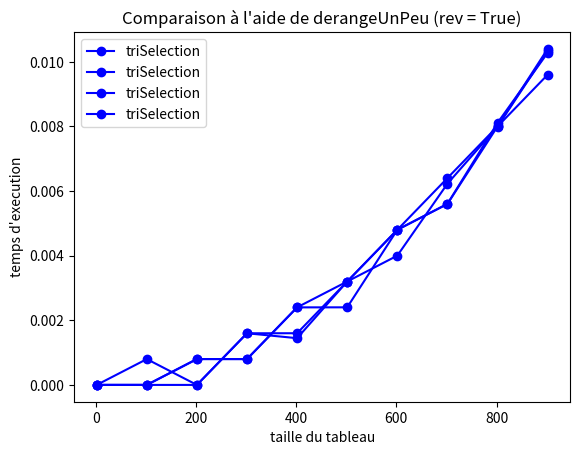

This chart was generated by the following Python code:
#!/usr/bin/env python3

import sys

version = sys.version_info
if version.major < 3:
    sys.exit(
        "Python2 n'est PLUS supporté depuis le 1er Janvier 2020, merci d'installer Python3"
    )

import random
from time import process_time as clock

try:
    import matplotlib.pyplot as plt
except ModuleNotFoundError:
    sys.exit("Le module matplolib est nécessaire pour ce TP.")

############################################################
# Exercice 1.1
#
# Tri selection
#

def min(T, a, b):
    minVal = a
    for i in range(a+1, b):
        if T[i] < T[minVal]:
            minVal = i
    return minVal

def triSelection(T):
    for i in range(len(T)-1):
        j = min(T, i, len(T))
        T[i],T[j] = T[j], T[i]
    return T

############################################################
# Exercice 1.2
#
# randomPerm prend en paramètre un entier n et renvoie une
# permutation aléatoire de longueur n
#

def randomPerm(n):
    tab = [0] * n
    for i in range(n):
        tab[i] = i+1  
    for i in range(len(tab)-1):
        j = random.randint(i, n-1)
        tab[i], tab[j] = tab[j], tab[i]
    return tab

############################################################
# Exercice 1.3
#
# testeQueLaFonctionTrie prend en paramètre une fonction de
# tri f et l’applique sur des permutations aléatoires de
# taille i variant de 2 à 100 et vérifie que le résultat est
# un tableau trié
#

def testeQueLaFonctionTrie(f):
    size = random.randint(2,100)
    T = f(randomPerm(size))

    for i in range(len(T)-1):
        if T[i] > T[i+1]:
            return False
    return True

############################################################
# Exercice 1.4
#
# randomTab prend des entiers n, a et b et renvoie un tableau
# aléatoire de taille n contenant des entiers compris entre
# les bornes a et b.
#

def randomTab(n,a,b):
    T = [0]*n
    for i in range(n):
        T[i] = random.randint(a, b)
    return T

############################################################
# Exercice 1.5
#
# derangeUnPeu prend des entiers n, k et un booleen rev et
# effectue k échanges entre des positions aléatoires sur la
# liste des entiers de 1 à n si rev vaut False ou sur la
# liste des entiers n à 1 si rev vaut True.
#

def derangeUnPeu(n,k,rev):
    T = [ n - i for i in range(n) ] if rev else [ i + 1 for i in range(n) ]
    if (rev == False):
        while(k != 0):
            i = random.randint(1, n)-1
            j = random.randint(1, n)-1
            T[i], T[j] = T[j], T[i]
            k-=1
    if (rev == True):
        while(k != 0):
            i = random.randint(1, n)-1
            j = random.randint(1, n)-1
            T[i], T[j] = T[j], T[i]
            k-=1
    return T


############################################################
# Exercice 2.1
#
# Trois variantes du tri par insertion : Avec échanges successifs,
# insertion directe à la bonne position, et avec recherche
# dichotomique de la positio
#

def triInsertionEchange(T):
    # À COMPLETER
    return T

def triInsertionRotation(T):
    # À COMPLETER
    return T

def triInsertionRapide(T):
    # À COMPLETER
    return T

############################################################
# Exercice 2.2
#
# Tri fusion
#

def fusion(T1, T2):
    i, j = 0
    res = []
    while (i < len(T1) and j < len(T2)):
        if T1[i] <= T2[j]:
            res += T1[i]
            i += 1
        else :
            res += T2[j]
            j += 1
    while (i < len(T1)):
        res += T1[i]
        i += 1
    while (j < len(T2)):
        res += T2[j]
        j += 1
    return res

def triFusion(T) :
    # À COMPLETER
    return T

############################################################
# Exercice 2.3
#
# Tri à bulles
#

def triBulles(T) :
    # À COMPLETER
    return T


############################################################
# Exercice 3.1
#
# Tri rapide avec mémoire auxiliaire et en place
#

def triRapide(T) :
    # À COMPLETER
    return T

def triRapideEnPlace(T):
    # À COMPLETER
    return T

############################################################
# Exercice 3.2
#
# Tri rapide avec mémoire auxiliaire et en place avec pivot
# aléatoire
#

def triRapideAleatoire(T) :
    # À COMPLETER
    return T

def triRapideEnPlaceAleatoire(T):
    # À COMPLETER
    return T


############################################################
# Exercice 4.1
#
# les tableaux de taille < 15 sont triés par insertion, le
# reste avec l'algo de tri rapide usuel.
#

def triRapideAmeliore(T) :
    # À COMPLETER
    return T

############################################################
# Exercice 4.2
#
# Tri rapide seulement pour les tableaux de taille >= 15 et
# ne fait rien pour les tableaux de taille < 15
#

def triRapideIncomplet(T) :
    # À COMPLETER
    return T

############################################################
# Exercice 4.3
#
# Trie par insertion le résultat de triRapideIncomplet(T).
#
def triSedgewick(T) :
    # À COMPLETER
    return T

############################################################
# Exercice 5.1
#
# Trie par insertion le sous-tableau
# T[debut::gap] de T
#

def triInsertionPartiel(T, gap, debut) :
    # À COMPLETER
    return None

############################################################
# Exercice 5.2
#
# Tri Shell

def triShell(T) :
    # À COMPLETER
    return T

##############################################################
#
# Mesure du temps
#

def mesure(algo, T) :
    debut = clock()
    algo(T)
    return clock() - debut

def mesureMoyenne(algo, tableaux) :
  return sum([ mesure(algo, t[:]) for t in tableaux ]) / len(tableaux)

couleurs = ['b', 'g', 'r', 'm', 'c', 'k', 'y', '#ff7f00', '.5', '#00ff7f', '#7f00ff', '#ff007f', '#7fff00', '#007fff' ]
marqueurs = ['o', '^', 's', '*', '+', 'd', 'x', '<', 'h', '>', '1', 'p', '2', 'H', '3', 'D', '4', 'v' ]

def courbes(algos, tableaux, styleLigne='-') :
  x = [ t[0] for t in tableaux ]
  for i, algo in enumerate(algos) :
    print('Mesures en cours pour %s...' % algo.__name__)
    y = [ mesureMoyenne(algo, t[1]) for t in tableaux ]
    plt.plot(x, y, color=couleurs[i%len(couleurs)], marker=marqueurs[i%len(marqueurs)], linestyle=styleLigne, label=algo.__name__)

def affiche(titre) :
  plt.xlabel('taille du tableau')
  plt.ylabel('temps d\'execution')
  plt.legend(loc='upper left')
  plt.title(titre)
  plt.show()

def compareAlgos (algos) :
  for tri in algos :
      if testeQueLaFonctionTrie(tri):
          print(tri.__name__ + ": OK")
      else:
          print(tri.__name__ + ": échoue")
  taille = 1000 # taille maximale des tableaux à trier
  pas = 100 # pas entre les tailles des tableaux à trier
  ech = 5 # taille de l'échantillon pris pour faire la moyenne
  print()
  print("Comparaison à l'aide de randomPerm")
  tableaux = [[i, [randomPerm(i) for j in range(ech)]] for i in range(2, taille, pas)]
  courbes(algos, tableaux, styleLigne='-')
  affiche("Comparaison à l'aide de randomPerm")
  print()
  print("Comparaison à l'aide de randomTab")
  tableaux = [[i, [randomTab(i,0,1000000) for j in range(ech)]] for i in range(2, taille, pas)]
  courbes(algos, tableaux, styleLigne='-')
  affiche("Comparaison à l'aide de randomTab")
  print()
  print("Comparaison à l'aide de derangeUnPeu (rev = False)")
  tableaux = [[i, [derangeUnPeu(i,20,False) for j in range(ech)]] for i in range(2, taille, pas)]
  courbes(algos, tableaux, styleLigne='-')
  affiche("Comparaison à l'aide de derangeUnPeu (rev = False)")
  print()
  print("Comparaison à l'aide de derangeUnPeu (rev = True)")
  tableaux = [[i, [derangeUnPeu(i,20,True) for j in range(ech)]] for i in range(2, taille, pas)]
  courbes(algos, tableaux, styleLigne='-')
  affiche("Comparaison à l'aide de derangeUnPeu (rev = True)")

##############################################################
#
# Main
#

if __name__ == '__main__':
  trisInsertion = [ triInsertionEchange, triInsertionRotation, triInsertionRapide ]
  trisLents = [ triSelection, triBulles ]
  trisRapides = [ triFusion, triRapide, triRapideEnPlace, triRapideAleatoire, triRapideEnPlaceAleatoire, triRapideAmeliore, triSedgewick, triShell]

  #exercice1

  print("Exercice 1")
  algos = [triSelection]
  compareAlgos(algos)

  #exercice2

  # print("Exercice 2")
  # algos += trisInsertion + [triFusion, triBulles]
  # compareAlgos(algos)

  #exercice3

  #print("Exercice 3")
  #algos = [triRapide, triRapideEnPlace, triRapideAleatoire, triRapideEnPlaceAleatoire]
  #compareAlgos(algos)

  #exercice4

  #print("Exercice 4")
  #algos2 = [triRapideAmeliore, triSedgewick]
  #compareAlgos(algos2)
  #algos += algos2
  #compareAlgos(algos)

  #exercice5

  #print("Exercice 5")
  #algos = [triShell]
  #compareAlgos(algos)


  #compare tous les algos

  #print("Comparaisons de tous les algos")
  #algos = trisInsertion + trisLents + trisRapides
  #compareAlgos(algos)
 
